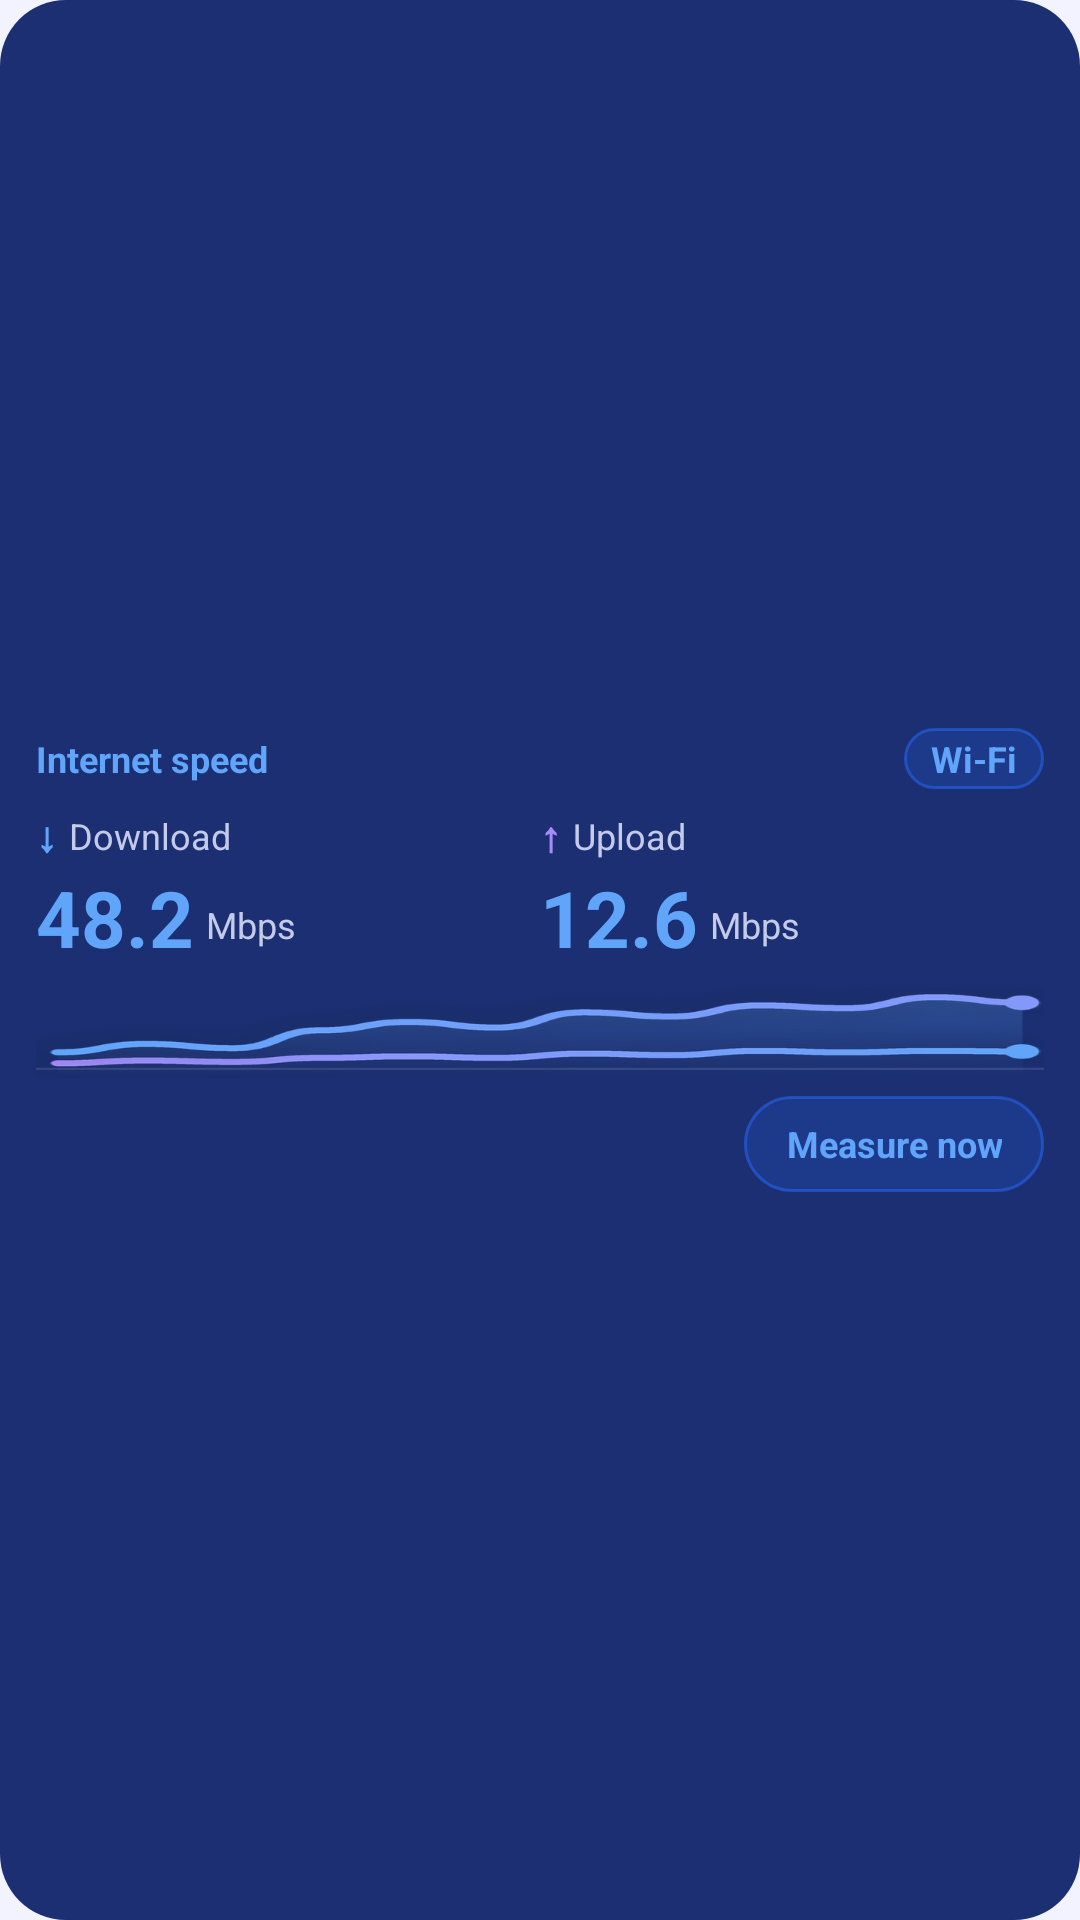

Write the Android layout XML for this screen, with the resource values it uses.
<!-- AndroidManifest.xml: application theme Theme.Mahirex -->
<!-- res/layout/widget_speed_preview.xml -->
<?xml version="1.0" encoding="utf-8"?>
<FrameLayout xmlns:android="http://schemas.android.com/apk/res/android"
    android:layout_width="match_parent"
    android:layout_height="match_parent"
    android:background="@drawable/widget_bg_dark">
    <LinearLayout android:layout_width="match_parent" android:layout_height="match_parent" android:gravity="center_vertical" android:orientation="vertical" android:padding="12dp">
        <LinearLayout android:layout_width="match_parent" android:layout_height="wrap_content" android:gravity="center_vertical" android:orientation="horizontal">
            <TextView android:layout_width="0dp" android:layout_height="wrap_content" android:layout_weight="1" android:maxLines="1" android:ellipsize="end" android:text="@string/wd_speed_title" android:textColor="@color/wd_prev_accent" android:textSize="12sp" android:textStyle="bold" />
            <TextView android:layout_width="wrap_content" android:layout_height="wrap_content" android:background="@drawable/widget_pill_0" android:paddingStart="9dp" android:paddingEnd="9dp" android:paddingTop="2dp" android:paddingBottom="2dp" android:text="@string/sp_net_wifi" android:textColor="@color/wd_prev_accent" android:textSize="12sp" android:textStyle="bold" />
        </LinearLayout>
        <LinearLayout android:layout_width="match_parent" android:layout_height="wrap_content" android:layout_marginTop="6dp" android:orientation="horizontal">
            <LinearLayout android:layout_width="0dp" android:layout_height="wrap_content" android:layout_weight="1" android:orientation="vertical">
                <LinearLayout android:layout_width="wrap_content" android:layout_height="wrap_content" android:gravity="center_vertical" android:orientation="horizontal">
                    <TextView android:layout_width="wrap_content" android:layout_height="wrap_content" android:layout_marginEnd="4dp" android:text="↓" android:textColor="@color/wd_prev_accent" android:textSize="14sp" android:textStyle="bold" />
                    <TextView android:layout_width="wrap_content" android:layout_height="wrap_content" android:text="@string/sp_download" android:textColor="@color/wd_prev_muted" android:textSize="12sp" android:maxLines="1" />
                </LinearLayout>
                <LinearLayout android:layout_width="wrap_content" android:layout_height="wrap_content" android:gravity="bottom" android:orientation="horizontal">
                    <TextView android:layout_width="wrap_content" android:layout_height="wrap_content" android:text="48.2" android:textColor="@color/wd_prev_accent" android:textSize="26sp" android:textStyle="bold" android:maxLines="1" android:textDirection="ltr" />
                    <TextView android:layout_width="wrap_content" android:layout_height="wrap_content" android:layout_marginStart="4dp" android:layout_marginBottom="3dp" android:text="Mbps" android:textColor="@color/wd_prev_muted" android:textSize="12sp" android:textDirection="ltr" />
                </LinearLayout>
            </LinearLayout>
            <LinearLayout android:layout_width="0dp" android:layout_height="wrap_content" android:layout_weight="1" android:orientation="vertical">
                <LinearLayout android:layout_width="wrap_content" android:layout_height="wrap_content" android:gravity="center_vertical" android:orientation="horizontal">
                    <TextView android:layout_width="wrap_content" android:layout_height="wrap_content" android:layout_marginEnd="4dp" android:text="↑" android:textColor="@color/wd_prev_tint" android:textSize="14sp" android:textStyle="bold" />
                    <TextView android:layout_width="wrap_content" android:layout_height="wrap_content" android:text="@string/sp_upload" android:textColor="@color/wd_prev_muted" android:textSize="12sp" android:maxLines="1" />
                </LinearLayout>
                <LinearLayout android:layout_width="wrap_content" android:layout_height="wrap_content" android:gravity="bottom" android:orientation="horizontal">
                    <TextView android:layout_width="wrap_content" android:layout_height="wrap_content" android:text="12.6" android:textColor="@color/wd_prev_accent" android:textSize="26sp" android:textStyle="bold" android:maxLines="1" android:textDirection="ltr" />
                    <TextView android:layout_width="wrap_content" android:layout_height="wrap_content" android:layout_marginStart="4dp" android:layout_marginBottom="3dp" android:text="Mbps" android:textColor="@color/wd_prev_muted" android:textSize="12sp" android:textDirection="ltr" />
                </LinearLayout>
            </LinearLayout>
        </LinearLayout>
        <ImageView android:layout_width="match_parent" android:layout_height="30dp" android:layout_marginTop="6dp" android:importantForAccessibility="no" android:scaleType="fitXY" android:src="@drawable/widget_preview_spark" />
        <LinearLayout android:layout_width="match_parent" android:layout_height="wrap_content" android:layout_marginTop="6dp" android:gravity="center_vertical|end" android:orientation="horizontal">
            <TextView android:layout_width="wrap_content" android:layout_height="wrap_content" android:background="@drawable/widget_pill_0" android:gravity="center" android:minHeight="32dp" android:paddingStart="14dp" android:paddingEnd="14dp" android:text="@string/wd_measure" android:textColor="@color/wd_prev_accent" android:textSize="12sp" android:textStyle="bold" android:maxLines="1" />
        </LinearLayout>
    </LinearLayout>
</FrameLayout>
<!-- resources referenced by this layout -->
<resources>
  <color name="wd_prev_accent">#60A5FA</color>
  <color name="wd_prev_muted">#C3CAEA</color>
  <color name="wd_prev_tint">#A78BFA</color>
  <!-- drawable widget_bg_dark (drawable) -->
  <?xml version="1.0" encoding="utf-8"?>
  <shape xmlns:android="http://schemas.android.com/apk/res/android" android:shape="rectangle">
      <solid android:color="#FF1B2F72" />
      <corners android:radius="22dp" />
  </shape>
  <!-- drawable widget_pill_0 (drawable) -->
  <?xml version="1.0" encoding="utf-8"?>
  <shape xmlns:android="http://schemas.android.com/apk/res/android" android:shape="rectangle">
      <solid android:color="#332563EB" />
      <stroke android:width="1dp" android:color="#992563EB" />
      <corners android:radius="16dp" />
  </shape>
  <!-- drawable widget_preview_spark: png bitmap (drawable-nodpi, 42511 bytes) -->
  <string name="sp_download">Download</string>
  <string name="sp_net_wifi">Wi-Fi</string>
  <string name="sp_upload">Upload</string>
  <string name="wd_measure">Measure now</string>
  <string name="wd_speed_title">Internet speed</string>
  <style name="Theme.Mahirex" parent="Theme.Material3.DayNight.NoActionBar">
          <item name="colorPrimary">@color/accent</item>
          <item name="colorOnPrimary">@color/on_accent</item>
          <item name="android:windowBackground">@color/bg</item>
          <item name="android:statusBarColor">@color/bg</item>
          <item name="android:navigationBarColor">@color/bg</item>
          <item name="android:windowLightStatusBar">true</item>
          <item name="android:windowLightNavigationBar" tools:targetApi="27">true</item>
      </style>
  <color name="accent">#2563EB</color>
  <color name="on_accent">#FFFFFF</color>
  <color name="bg">#F3F2FF</color>
</resources>
